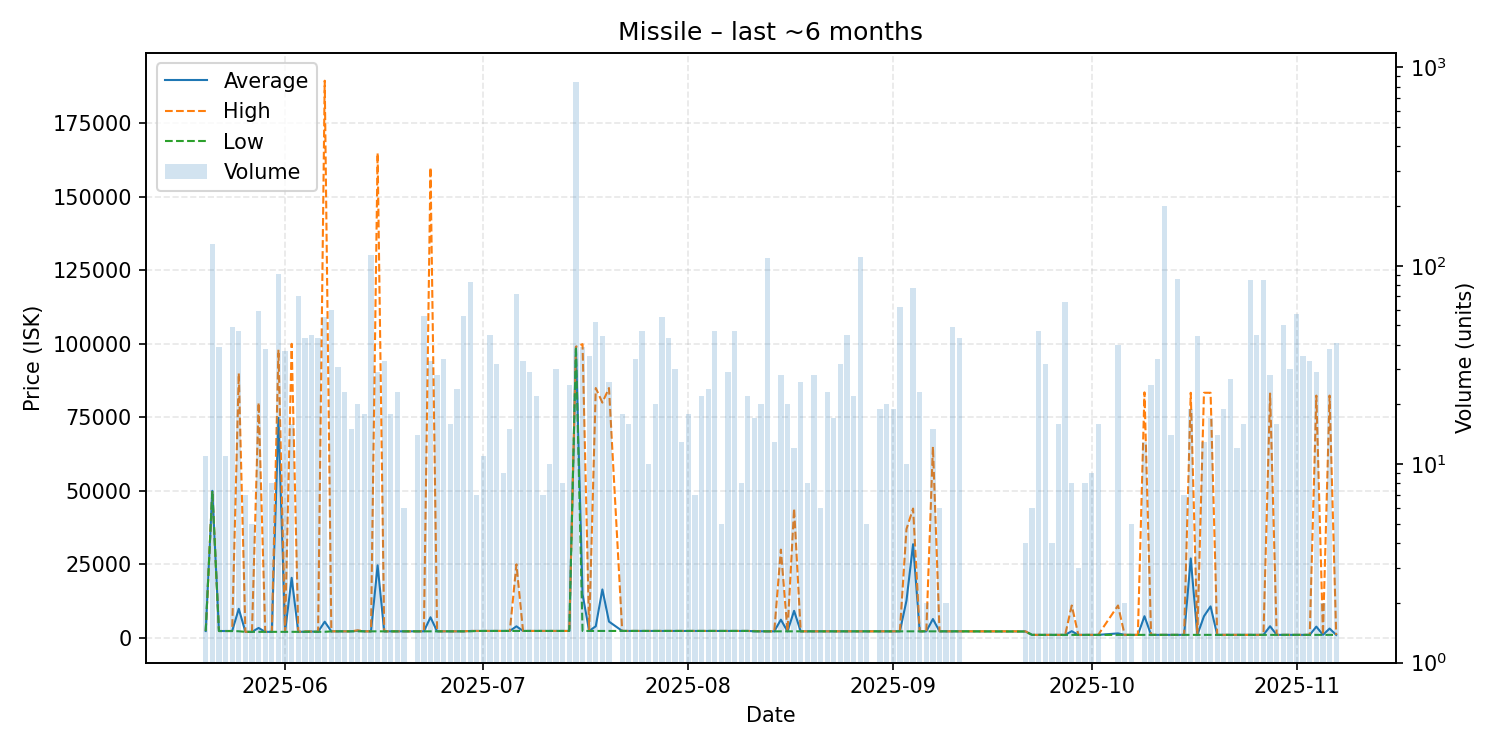

Data behind this chart, as committed beside it:
date, average, highest, lowest, order_count, volume
2025-05-20, 2300, 2300, 2300, 3, 11
2025-05-21, 50000, 50000, 50000, 6, 128
2025-05-22, 2311, 2311, 2311, 9, 39
2025-05-23, 2311, 2311, 2311, 2, 11
2025-05-24, 2312, 2312, 2311, 8, 49
2025-05-25, 9874, 90000, 2222, 13, 47
2025-05-26, 2030, 2030, 2030, 2, 7
2025-05-27, 2030, 2030, 2030, 3, 5
2025-05-28, 3353, 80000, 2031, 11, 59
2025-05-29, 2031, 2031, 2031, 4, 38
2025-05-30, 2031, 2031, 2031, 2, 8
2025-05-31, 74819, 98000, 2031, 7, 91
2025-06-01, 2033, 2033, 2031, 2, 37
2025-06-02, 20406, 100000, 2038, 5, 16
2025-06-03, 2040, 2041, 2040, 7, 70
2025-06-04, 2082, 2222, 2039, 6, 43
2025-06-05, 2124, 2135, 2111, 8, 45
2025-06-06, 2059, 2112, 2039, 11, 43
2025-06-07, 5481, 189500, 2039, 6, 55
2025-06-08, 2201, 2201, 2201, 7, 60
2025-06-09, 2201, 2202, 2201, 6, 31
2025-06-10, 2203, 2203, 2203, 6, 23
2025-06-11, 2203, 2203, 2203, 3, 15
2025-06-12, 2379, 2555, 2203, 4, 20
2025-06-13, 2203, 2204, 2203, 3, 18
2025-06-14, 2203, 2203, 2203, 7, 113
2025-06-15, 24651, 164950, 2203, 11, 29
2025-06-16, 2203, 2203, 2203, 3, 33
2025-06-17, 2204, 2204, 2204, 2, 18
2025-06-18, 2204, 2204, 2204, 6, 23
2025-06-19, 2204, 2204, 2204, 1, 6
2025-06-21, 2204, 2204, 2204, 5, 14
2025-06-22, 2204, 2205, 2204, 7, 56
2025-06-23, 6987, 160000, 2205, 7, 33
2025-06-24, 2211, 2222, 2205, 6, 28
2025-06-25, 2205, 2205, 2205, 5, 34
2025-06-26, 2205, 2205, 2205, 2, 16
2025-06-27, 2206, 2206, 2205, 7, 24
2025-06-28, 2206, 2206, 2206, 5, 56
2025-06-29, 2328, 2333, 2206, 6, 83
2025-06-30, 2334, 2334, 2334, 2, 7
2025-07-01, 2334, 2334, 2334, 3, 11
2025-07-02, 2334, 2334, 2334, 7, 45
2025-07-03, 2334, 2334, 2334, 7, 32
2025-07-04, 2334, 2334, 2334, 4, 9
2025-07-05, 2334, 2334, 2334, 4, 15
2025-07-06, 3908, 25000, 2334, 9, 72
2025-07-07, 2333, 2334, 2333, 5, 33
2025-07-08, 2334, 2334, 2334, 3, 29
2025-07-09, 2334, 2335, 2334, 6, 22
2025-07-10, 2334, 2334, 2334, 2, 7
2025-07-11, 2334, 2334, 2334, 2, 10
2025-07-12, 2335, 2335, 2335, 6, 30
2025-07-13, 2336, 2336, 2336, 3, 8
2025-07-14, 2336, 2336, 2336, 5, 25
2025-07-15, 99000, 99000, 99000, 9, 843
2025-07-16, 14844, 99890, 2337, 7, 39
2025-07-17, 2338, 2338, 2337, 5, 35
2025-07-18, 3927, 84970, 2337, 8, 52
2025-07-19, 16457, 80000, 2337, 10, 44
... 99 more rows
